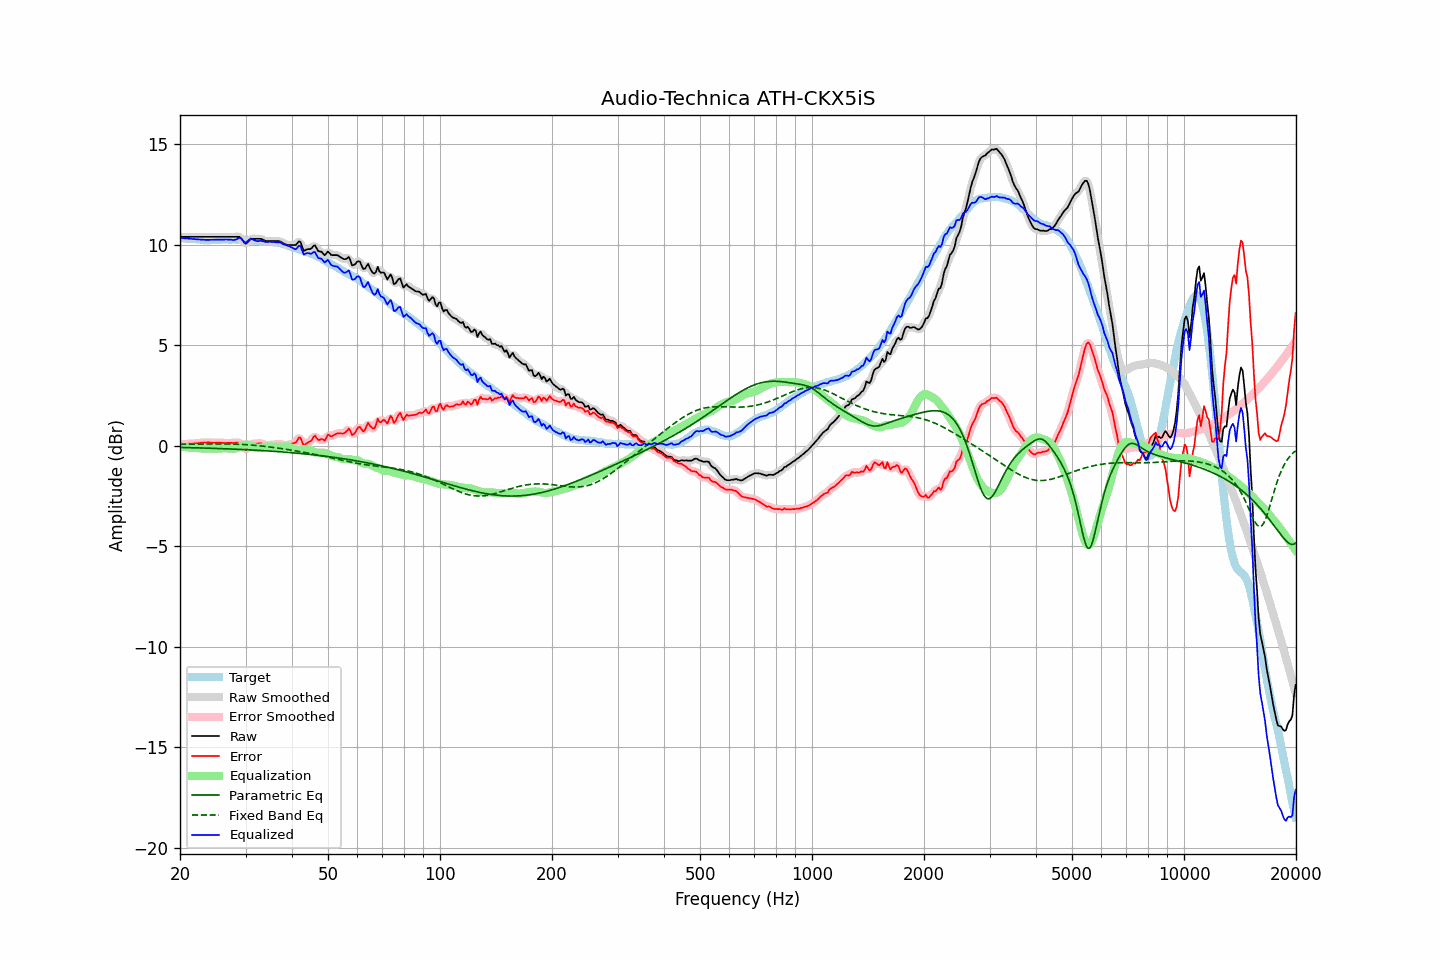

The data file committed next to this chart (first rows):
frequency, raw, error, smoothed, error_smoothed, equalization, parametric_eq, fixed_band_eq, equalized_raw, equalized_smoothed, target
20.00, 10.39, 0.05, 10.39, 0.05, -0.05, -0.09, 0.07, 10.33, 10.33, 10.34
20.20, 10.39, 0.06, 10.39, 0.06, -0.06, -0.09, 0.07, 10.33, 10.33, 10.33
20.40, 10.39, 0.07, 10.39, 0.07, -0.07, -0.09, 0.07, 10.32, 10.32, 10.32
20.61, 10.39, 0.07, 10.39, 0.08, -0.07, -0.09, 0.07, 10.31, 10.31, 10.32
20.81, 10.39, 0.09, 10.39, 0.08, -0.08, -0.10, 0.07, 10.31, 10.31, 10.30
21.02, 10.39, 0.09, 10.39, 0.09, -0.09, -0.10, 0.07, 10.30, 10.30, 10.30
21.23, 10.39, 0.10, 10.39, 0.09, -0.09, -0.10, 0.07, 10.30, 10.30, 10.29
21.44, 10.39, 0.09, 10.39, 0.09, -0.10, -0.10, 0.07, 10.29, 10.29, 10.30
21.66, 10.39, 0.10, 10.39, 0.10, -0.10, -0.10, 0.08, 10.28, 10.28, 10.29
21.87, 10.39, 0.11, 10.39, 0.11, -0.11, -0.11, 0.08, 10.28, 10.28, 10.28
22.09, 10.39, 0.12, 10.39, 0.12, -0.12, -0.11, 0.08, 10.27, 10.27, 10.27
22.31, 10.39, 0.12, 10.39, 0.12, -0.12, -0.11, 0.08, 10.26, 10.26, 10.27
22.54, 10.39, 0.13, 10.39, 0.13, -0.13, -0.11, 0.08, 10.26, 10.26, 10.26
22.76, 10.39, 0.14, 10.39, 0.14, -0.14, -0.12, 0.08, 10.25, 10.25, 10.25
22.99, 10.39, 0.15, 10.39, 0.15, -0.15, -0.12, 0.08, 10.24, 10.24, 10.24
23.22, 10.39, 0.16, 10.39, 0.15, -0.15, -0.12, 0.08, 10.24, 10.24, 10.23
23.45, 10.39, 0.15, 10.39, 0.16, -0.15, -0.12, 0.08, 10.24, 10.24, 10.24
23.69, 10.39, 0.16, 10.39, 0.16, -0.15, -0.13, 0.08, 10.24, 10.24, 10.23
23.92, 10.39, 0.16, 10.39, 0.15, -0.15, -0.13, 0.08, 10.24, 10.24, 10.23
24.16, 10.39, 0.15, 10.39, 0.15, -0.15, -0.13, 0.08, 10.24, 10.24, 10.24
24.40, 10.39, 0.14, 10.39, 0.14, -0.15, -0.13, 0.08, 10.24, 10.24, 10.25
24.65, 10.39, 0.14, 10.39, 0.14, -0.15, -0.14, 0.08, 10.24, 10.24, 10.25
24.89, 10.39, 0.14, 10.39, 0.14, -0.15, -0.14, 0.08, 10.24, 10.24, 10.25
25.14, 10.39, 0.15, 10.39, 0.15, -0.14, -0.14, 0.08, 10.24, 10.24, 10.24
25.39, 10.39, 0.15, 10.39, 0.15, -0.14, -0.14, 0.08, 10.25, 10.25, 10.24
25.65, 10.39, 0.15, 10.39, 0.15, -0.14, -0.15, 0.08, 10.25, 10.25, 10.24
25.91, 10.39, 0.14, 10.39, 0.14, -0.14, -0.15, 0.08, 10.25, 10.25, 10.25
26.16, 10.39, 0.13, 10.39, 0.13, -0.14, -0.15, 0.08, 10.25, 10.25, 10.26
26.43, 10.39, 0.13, 10.39, 0.13, -0.14, -0.16, 0.08, 10.25, 10.25, 10.26
26.69, 10.39, 0.13, 10.39, 0.13, -0.13, -0.16, 0.08, 10.25, 10.25, 10.26
26.96, 10.39, 0.14, 10.39, 0.14, -0.13, -0.16, 0.08, 10.25, 10.25, 10.25
27.23, 10.39, 0.14, 10.39, 0.14, -0.14, -0.17, 0.08, 10.25, 10.25, 10.25
27.50, 10.39, 0.14, 10.39, 0.13, -0.15, -0.17, 0.08, 10.24, 10.24, 10.25
27.77, 10.39, 0.13, 10.39, 0.13, -0.16, -0.17, 0.08, 10.23, 10.23, 10.26
28.05, 10.39, 0.13, 10.39, 0.14, -0.15, -0.18, 0.07, 10.24, 10.24, 10.26
28.33, 10.39, 0.15, 10.39, 0.15, -0.13, -0.18, 0.07, 10.26, 10.27, 10.24
28.62, 10.39, 0.15, 10.39, 0.15, -0.09, -0.18, 0.07, 10.30, 10.30, 10.24
28.90, 10.39, 0.14, 10.37, 0.13, -0.05, -0.19, 0.07, 10.34, 10.32, 10.25
29.19, 10.32, 0.07, 10.30, 0.06, -0.01, -0.19, 0.06, 10.31, 10.30, 10.25
29.48, 10.21, -0.03, 10.20, -0.04, 0.02, -0.19, 0.06, 10.23, 10.22, 10.24
29.78, 10.10, -0.14, 10.11, -0.13, 0.04, -0.20, 0.05, 10.14, 10.15, 10.24
30.08, 10.04, -0.21, 10.07, -0.17, 0.06, -0.20, 0.05, 10.09, 10.13, 10.25
30.38, 10.12, -0.12, 10.11, -0.12, 0.06, -0.21, 0.04, 10.17, 10.17, 10.24
30.68, 10.20, -0.02, 10.19, -0.04, 0.04, -0.21, 0.04, 10.24, 10.23, 10.22
30.99, 10.29, 0.07, 10.26, 0.05, 0.01, -0.21, 0.03, 10.30, 10.27, 10.22
31.30, 10.29, 0.08, 10.29, 0.08, -0.03, -0.22, 0.03, 10.26, 10.26, 10.21
31.61, 10.29, 0.09, 10.30, 0.10, -0.07, -0.22, 0.02, 10.22, 10.23, 10.20
31.93, 10.29, 0.10, 10.29, 0.10, -0.10, -0.23, 0.01, 10.19, 10.19, 10.19
32.24, 10.29, 0.10, 10.29, 0.11, -0.11, -0.23, 0.00, 10.17, 10.17, 10.19
32.57, 10.29, 0.12, 10.29, 0.12, -0.11, -0.24, -0.00, 10.18, 10.18, 10.17
32.89, 10.29, 0.12, 10.28, 0.11, -0.10, -0.24, -0.01, 10.19, 10.18, 10.17
33.22, 10.27, 0.10, 10.26, 0.09, -0.08, -0.25, -0.02, 10.18, 10.18, 10.17
33.55, 10.23, 0.07, 10.23, 0.06, -0.07, -0.25, -0.03, 10.16, 10.16, 10.16
33.89, 10.19, 0.02, 10.20, 0.04, -0.06, -0.26, -0.04, 10.13, 10.14, 10.17
34.23, 10.18, 0.03, 10.18, 0.03, -0.05, -0.26, -0.05, 10.13, 10.13, 10.15
34.57, 10.18, 0.03, 10.17, 0.02, -0.04, -0.27, -0.06, 10.14, 10.14, 10.15
34.92, 10.18, 0.04, 10.18, 0.03, -0.04, -0.27, -0.07, 10.14, 10.14, 10.14
35.27, 10.18, 0.03, 10.18, 0.04, -0.04, -0.28, -0.08, 10.14, 10.14, 10.15
35.62, 10.18, 0.05, 10.18, 0.04, -0.05, -0.28, -0.09, 10.13, 10.13, 10.13
35.97, 10.18, 0.05, 10.18, 0.05, -0.06, -0.29, -0.10, 10.12, 10.12, 10.13
... 635 more rows
